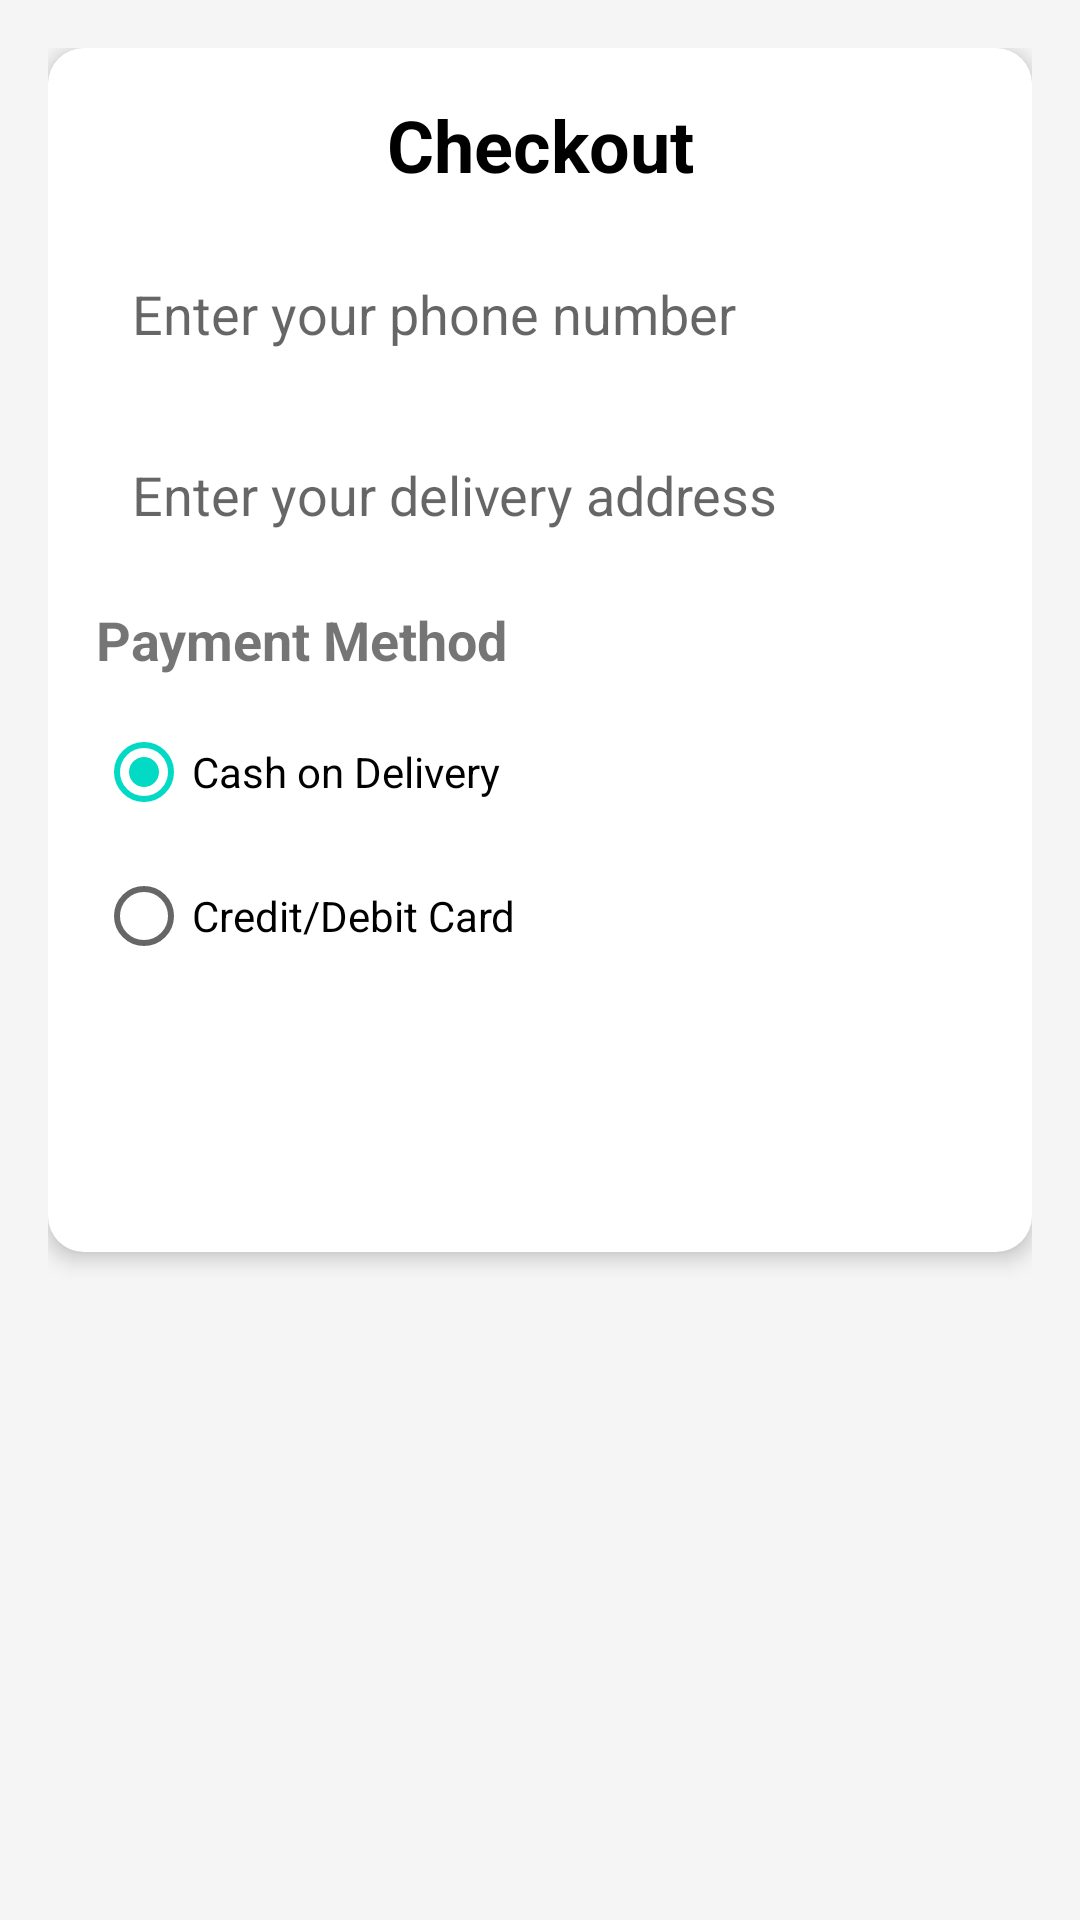

Write the Android layout XML for this screen, with the resource values it uses.
<!-- AndroidManifest.xml: application theme Theme.PizzaOrderingApp -->
<!-- res/layout/activity_checkout.xml -->
<?xml version="1.0" encoding="utf-8"?>
<ScrollView xmlns:android="http://schemas.android.com/apk/res/android"
    xmlns:tools="http://schemas.android.com/tools"
    android:layout_width="match_parent"
    android:layout_height="match_parent"
    android:padding="16dp"
    android:background="#F5F5F5">

    <LinearLayout
        android:layout_width="match_parent"
        android:layout_height="wrap_content"
        android:orientation="vertical"
        android:background="@drawable/rounded_corner_bg"
        android:padding="16dp"
        android:elevation="4dp">

        <TextView
            android:id="@+id/checkoutTitleTextView"
            android:layout_width="match_parent"
            android:layout_height="wrap_content"
            android:text="Checkout"
            android:textSize="24sp"
            android:textStyle="bold"
            android:textColor="@color/black"
            android:gravity="center"
            android:layout_marginBottom="16dp" />

        <EditText
            android:id="@+id/phoneEditText"
            android:layout_width="match_parent"
            android:layout_height="wrap_content"
            android:hint="Enter your phone number"
            android:inputType="phone"
            android:padding="12dp"
            android:background="@drawable/input_bg"
            android:layout_marginBottom="12dp"
            android:minHeight="48dp" />

        <EditText
            android:id="@+id/addressEditText"
            android:layout_width="match_parent"
            android:layout_height="wrap_content"
            android:hint="Enter your delivery address"
            android:inputType="textPostalAddress"
            android:padding="12dp"
            android:background="@drawable/input_bg"
            android:layout_marginBottom="12dp"
            android:minHeight="48dp" />

        <TextView
            android:id="@+id/paymentMethodLabel"
            android:layout_width="wrap_content"
            android:layout_height="wrap_content"
            android:text="Payment Method"
            android:textSize="18sp"
            android:textStyle="bold"
            android:layout_marginBottom="8dp" />

        <RadioGroup
            android:id="@+id/paymentMethodGroup"
            android:layout_width="match_parent"
            android:layout_height="wrap_content"
            android:orientation="vertical">

            <RadioButton
                android:id="@+id/cashOnDeliveryRadio"
                android:layout_width="wrap_content"
                android:layout_height="wrap_content"
                android:text="Cash on Delivery"
                android:checked="true" />

            <RadioButton
                android:id="@+id/creditCardRadio"
                android:layout_width="wrap_content"
                android:layout_height="wrap_content"
                android:text="Credit/Debit Card" />

        </RadioGroup>

        <Button
            android:id="@+id/confirmOrderButton"
            android:layout_width="match_parent"
            android:layout_height="wrap_content"
            android:layout_marginTop="24dp"
            android:text="Confirm Order"
            android:textAllCaps="false"
            android:background="@color/primaryColor"
            android:textColor="@color/white"
            android:padding="12dp"
            android:minHeight="48dp"
            android:elevation="6dp" />

    </LinearLayout>
</ScrollView>
<!-- resources referenced by this layout -->
<resources>
  <!-- drawable rounded_corner_bg (drawable) -->
  <?xml version="1.0" encoding="utf-8"?>
  <shape xmlns:android="http://schemas.android.com/apk/res/android">
      <solid android:color="#FFFFFF" />
      <corners android:radius="12dp" />
      <elevation android:color="#44000000" />
  </shape>
  <style name="Theme.PizzaOrderingApp" parent="Theme.MaterialComponents.DayNight.DarkActionBar">
          <item name="colorPrimary">@color/colorPrimary</item>
          <item name="colorPrimaryDark">@color/colorPrimaryDark</item>
          <item name="colorAccent">@color/colorAccent</item>
      </style>
  <color name="colorPrimary">#6200EE</color>
  <color name="colorPrimaryDark">#3700B3</color>
  <color name="colorAccent">#03DAC5</color>
  <!-- not gathered from this repository: default colours our renderer supplied (Android Studio template values) -->
  <color name="black">#FF000000</color>
  <color name="white">#FFFFFFFF</color>
</resources>
